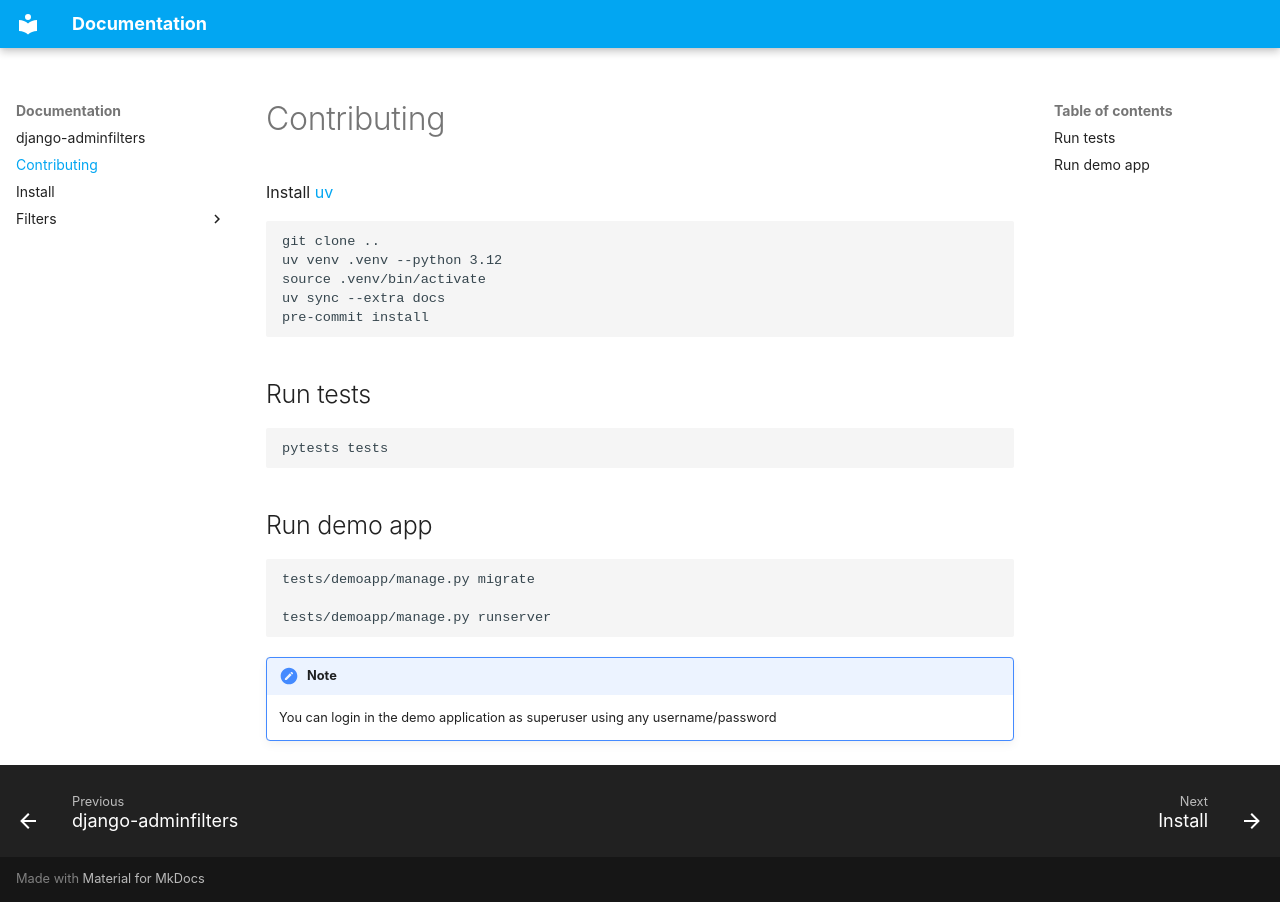

repository: saxix/django-adminfilters · page: contributing/index.html · generator: mkdocs

# Contributing


Install [uv](https://docs.astral.sh/uv/)


    git clone ..
    uv venv .venv --python 3.12
    source .venv/bin/activate
    uv sync --extra docs
    pre-commit install



## Run tests
    pytests tests


## Run demo app

    tests/demoapp/manage.py migrate

    tests/demoapp/manage.py runserver

!!! note

    You can login in the demo application as superuser using any username/password
